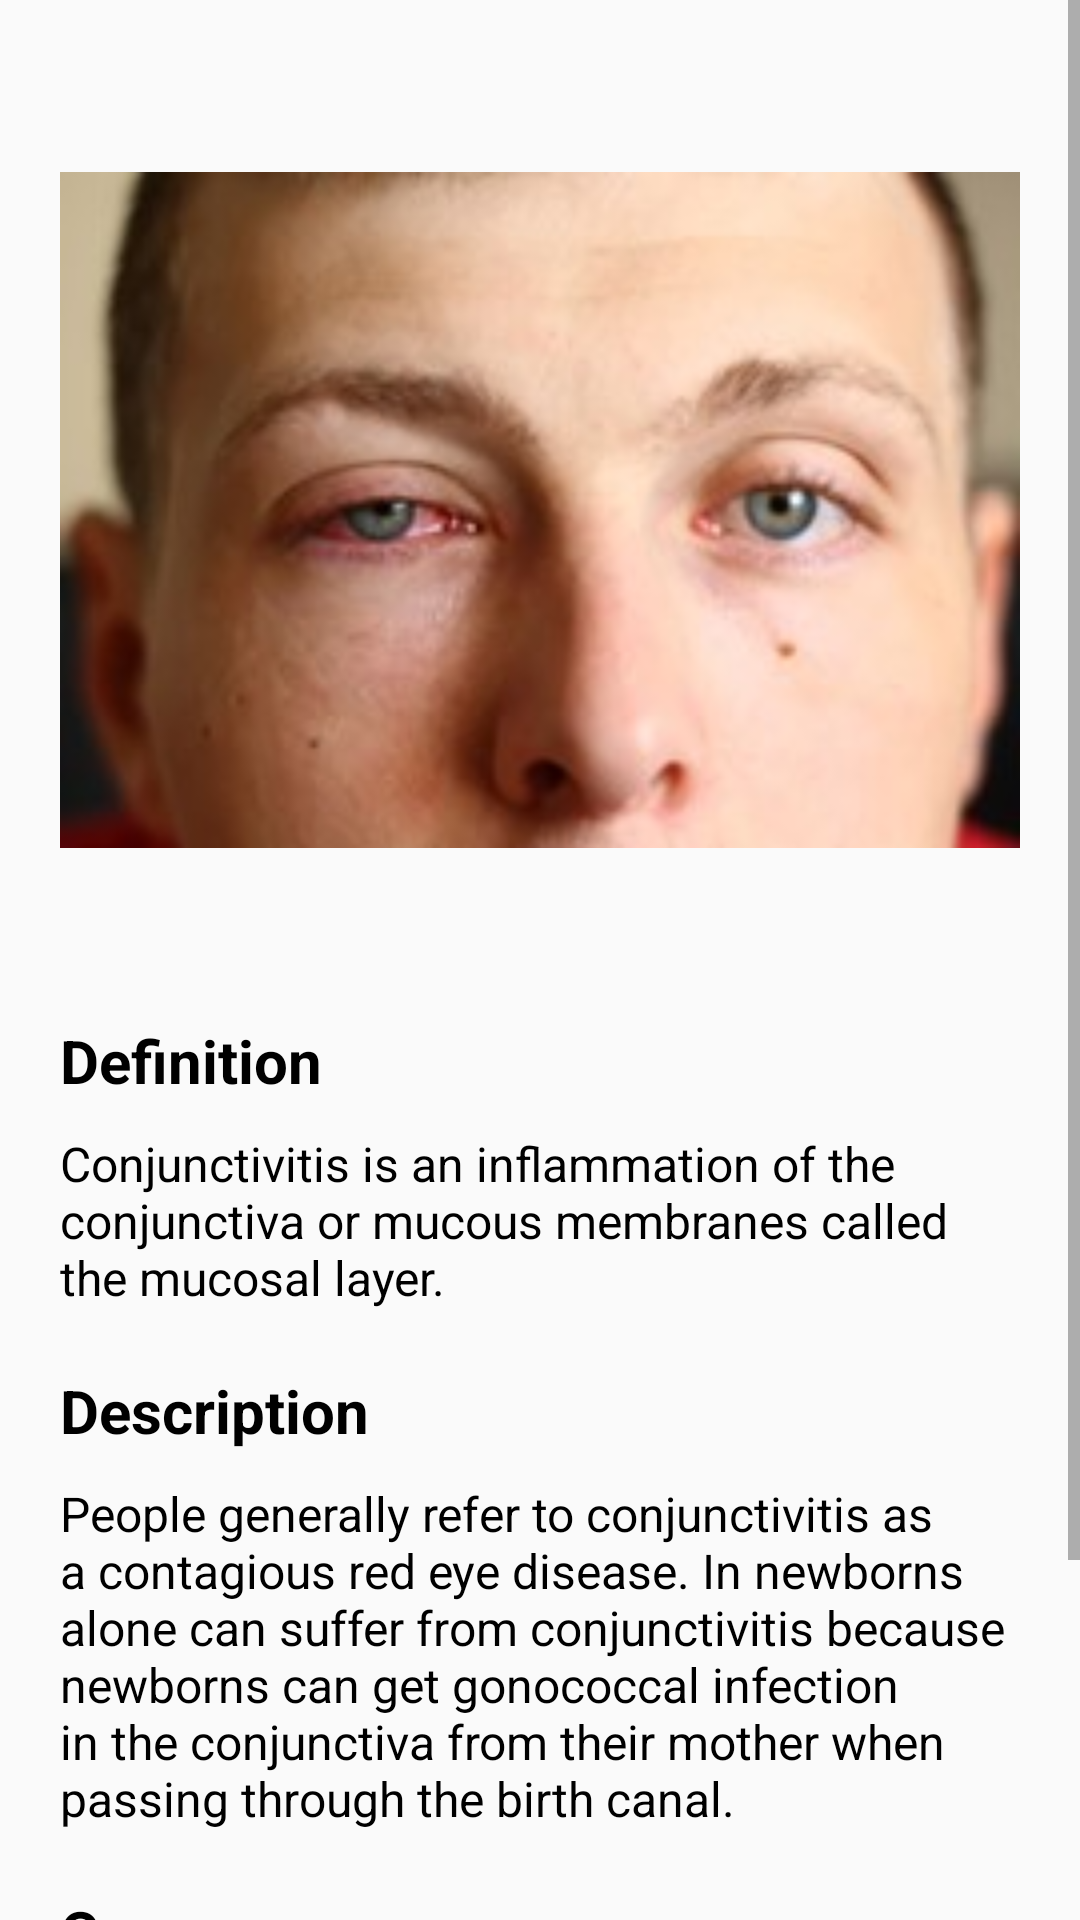

Write the Android layout XML for this screen, with the resource values it uses.
<!-- AndroidManifest.xml: application theme Theme.TakeYourMed -->
<!-- res/layout/activity_conjunctivity.xml -->
<?xml version="1.0" encoding="utf-8"?>
<LinearLayout
    xmlns:android="http://schemas.android.com/apk/res/android"
    xmlns:app="http://schemas.android.com/apk/res-auto"
    xmlns:tools="http://schemas.android.com/tools"
    android:layout_width="match_parent"
    android:layout_height="match_parent"
    android:orientation="vertical"
    tools:context=".ui.eyedisease.ConjunctivityActivity">

    <ScrollView
        android:layout_width="match_parent"
        android:layout_height="wrap_content">

        <LinearLayout
            android:layout_width="match_parent"
            android:layout_height="match_parent"
            android:orientation="vertical">

            <ImageView
                android:src="@drawable/conj"
                android:layout_width="match_parent"
                android:layout_height="300dp"
                android:layout_margin="20dp"/>

            <TextView
                android:layout_marginLeft="20dp"
                android:layout_marginBottom="10dp"
                android:textSize="20sp"
                android:textColor="@color/black"
                android:textStyle="bold"
                android:text="Definition"
                android:layout_width="wrap_content"
                android:layout_height="wrap_content"/>

            <TextView
                android:layout_marginLeft="20dp"
                android:layout_marginRight="20dp"
                android:layout_marginBottom="20dp"
                android:textSize="16sp"
                android:textColor="@color/black"
                android:text="@string/conjDef"
                android:layout_width="wrap_content"
                android:layout_height="wrap_content"/>

            <TextView
                android:layout_marginLeft="20dp"
                android:layout_marginBottom="10dp"
                android:textSize="20sp"
                android:textColor="@color/black"
                android:textStyle="bold"
                android:text="Description"
                android:layout_width="wrap_content"
                android:layout_height="wrap_content"/>

            <TextView
                android:layout_marginLeft="20dp"
                android:layout_marginRight="20dp"
                android:layout_marginBottom="20dp"
                android:textSize="16sp"
                android:textColor="@color/black"
                android:text="@string/conjDes"
                android:layout_width="wrap_content"
                android:layout_height="wrap_content"/>

            <TextView
                android:layout_marginLeft="20dp"
                android:layout_marginBottom="10dp"
                android:textSize="20sp"
                android:textColor="@color/black"
                android:textStyle="bold"
                android:text="Causes"
                android:layout_width="wrap_content"
                android:layout_height="wrap_content"/>

            <TextView
                android:layout_marginLeft="20dp"
                android:layout_marginRight="20dp"
                android:layout_marginBottom="20dp"
                android:textSize="16sp"
                android:textColor="@color/black"
                android:text="@string/conjCause"
                android:layout_width="wrap_content"
                android:layout_height="wrap_content"/>

            <TextView
                android:layout_marginLeft="20dp"
                android:layout_marginBottom="10dp"
                android:textSize="20sp"
                android:textColor="@color/black"
                android:textStyle="bold"
                android:text="Treatment"
                android:layout_width="wrap_content"
                android:layout_height="wrap_content"/>

            <TextView
                android:layout_marginLeft="20dp"
                android:layout_marginRight="20dp"
                android:layout_marginBottom="20dp"
                android:textSize="16sp"
                android:textColor="@color/black"
                android:text="@string/conjTreat"
                android:layout_width="wrap_content"
                android:layout_height="wrap_content"/>



        </LinearLayout>





    </ScrollView>



</LinearLayout>
<!-- resources referenced by this layout -->
<resources>
  <color name="black">#FF000000</color>
  <!-- drawable conj: jpg bitmap (drawable, 9057 bytes) -->
  <string name="conjCause">Bacterial or viral infections</string>
  <string name="conjDef">Conjunctivitis is an inflammation of the conjunctiva or mucous membranes called the mucosal layer.</string>
  <string name="conjDes">People generally refer to conjunctivitis as a contagious red eye disease. In newborns alone can suffer from conjunctivitis because newborns can get gonococcal infection in the conjunctiva from their mother when passing through the birth canal.</string>
  <string name="conjTreat">Please consult your nearest Eye Specialist!</string>
  <style name="Theme.TakeYourMed" parent="Theme.AppCompat.DayNight">
          
          <item name="colorPrimary">@color/purple_500</item>
          <item name="colorPrimaryVariant">@color/purple_700</item>
          <item name="colorOnPrimary">@color/white</item>
          
          <item name="colorSecondary">@color/teal_200</item>
          <item name="colorSecondaryVariant">@color/teal_700</item>
          <item name="colorOnSecondary">@color/black</item>
          
          <item name="android:statusBarColor" tools:targetApi="l">?attr/colorPrimaryVariant</item>
          
      </style>
  <color name="purple_500">#FF6200EE</color>
  <color name="purple_700">#FF6200EE</color>
  <color name="white">#FFFFFFFF</color>
  <color name="teal_200">#FF03DAC5</color>
  <color name="teal_700">#FF018786</color>
</resources>
